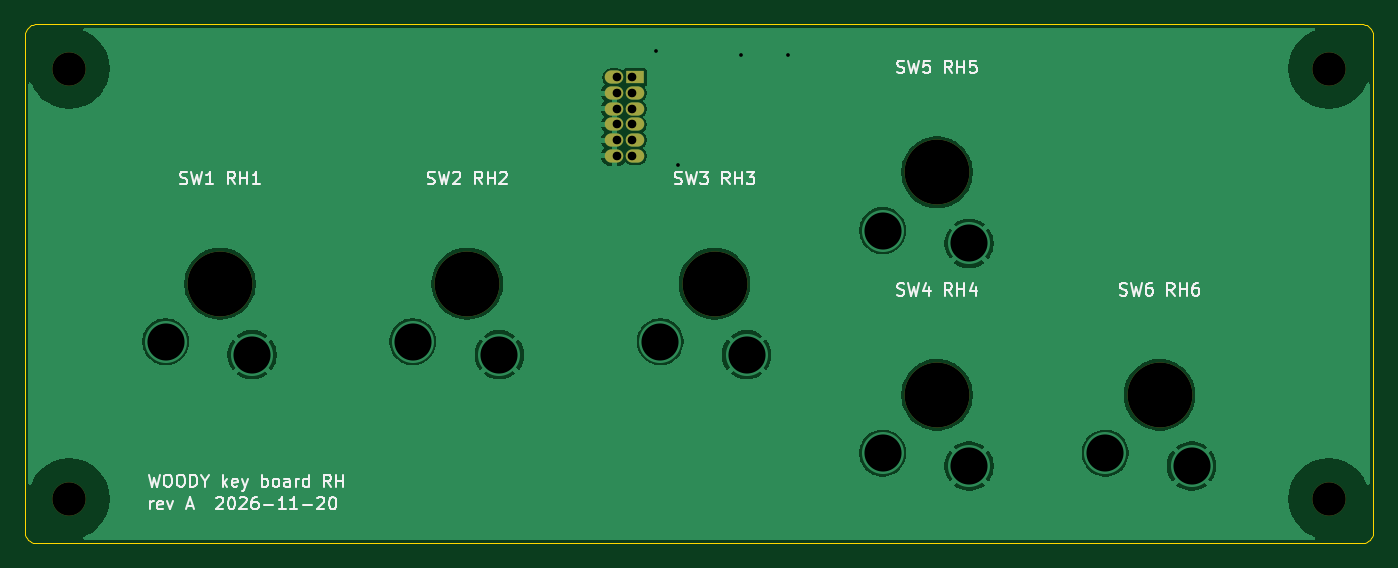
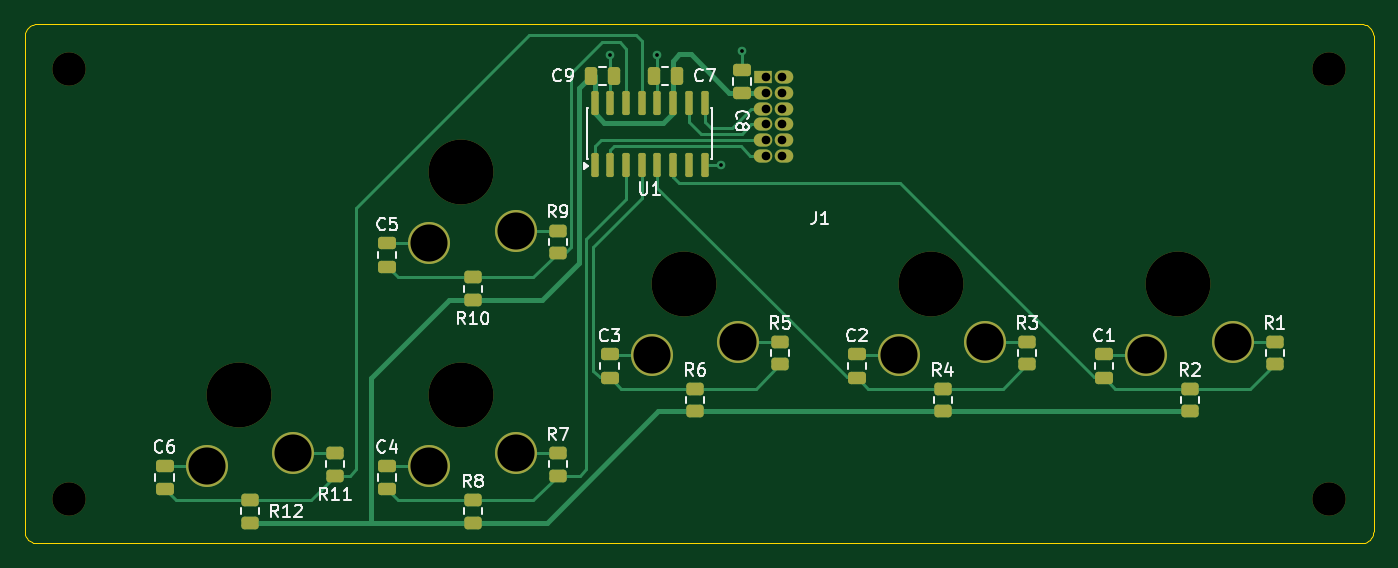
Circuit board: 11 layer files. Board 109.1 x 42.0 mm.
- bottom_copper: key-board-rh-B_Cu.gbr (13514 bytes)
- bottom_mask: key-board-rh-B_Mask.gbr (4807 bytes)
- paste: key-board-rh-B_Paste.gbr (3522 bytes)
- bottom_silk: key-board-rh-B_Silkscreen.gbr (33827 bytes)
- outline: key-board-rh-Edge_Cuts.gbr (2810 bytes)
- top_copper: key-board-rh-F_Cu.gbr (56739 bytes)
- top_mask: key-board-rh-F_Mask.gbr (1376 bytes)
- paste: key-board-rh-F_Paste.gbr (492 bytes)
- top_silk: key-board-rh-F_Silkscreen.gbr (33017 bytes)
- drill: key-board-rh-NPTH.drl (577 bytes)
- drill: key-board-rh-PTH.drl (909 bytes)

=== bottom_copper: key-board-rh-B_Cu.gbr (13514 bytes, source omitted) ===
=== bottom_mask: key-board-rh-B_Mask.gbr ===
%TF.GenerationSoftware,KiCad,Pcbnew,9.0.9-9.0.9~ubuntu24.04.1*%
%TF.CreationDate,2026-11-20T15:07:40+00:00*%
%TF.ProjectId,key-board-rh,6b65792d-626f-4617-9264-2d72682e6b69,A*%
%TF.SameCoordinates,Original*%
%TF.FileFunction,Soldermask,Bot*%
%TF.FilePolarity,Negative*%
%FSLAX46Y46*%
G04 Gerber Fmt 4.6, Leading zero omitted, Abs format (unit mm)*
G04 Created by KiCad (PCBNEW 9.0.9-9.0.9~ubuntu24.04.1) date 2026-11-20 15:07:40*
%MOMM*%
%LPD*%
G01*
G04 APERTURE LIST*
G04 Aperture macros list*
%AMRoundRect*
0 Rectangle with rounded corners*
0 $1 Rounding radius*
0 $2 $3 $4 $5 $6 $7 $8 $9 X,Y pos of 4 corners*
0 Add a 4 corners polygon primitive as box body*
4,1,4,$2,$3,$4,$5,$6,$7,$8,$9,$2,$3,0*
0 Add four circle primitives for the rounded corners*
1,1,$1+$1,$2,$3*
1,1,$1+$1,$4,$5*
1,1,$1+$1,$6,$7*
1,1,$1+$1,$8,$9*
0 Add four rect primitives between the rounded corners*
20,1,$1+$1,$2,$3,$4,$5,0*
20,1,$1+$1,$4,$5,$6,$7,0*
20,1,$1+$1,$6,$7,$8,$9,0*
20,1,$1+$1,$8,$9,$2,$3,0*%
G04 Aperture macros list end*
%ADD10C,5.250000*%
%ADD11C,3.400000*%
%ADD12RoundRect,0.250000X0.475000X-0.250000X0.475000X0.250000X-0.475000X0.250000X-0.475000X-0.250000X0*%
%ADD13RoundRect,0.250000X0.450000X-0.262500X0.450000X0.262500X-0.450000X0.262500X-0.450000X-0.262500X0*%
%ADD14RoundRect,0.250000X0.250000X0.475000X-0.250000X0.475000X-0.250000X-0.475000X0.250000X-0.475000X0*%
%ADD15R,1.500000X1.070000*%
%ADD16O,1.500000X1.070000*%
%ADD17RoundRect,0.150000X0.150000X-0.825000X0.150000X0.825000X-0.150000X0.825000X-0.150000X-0.825000X0*%
%ADD18C,2.700000*%
%ADD19RoundRect,0.250000X-0.250000X-0.475000X0.250000X-0.475000X0.250000X0.475000X-0.250000X0.475000X0*%
G04 APERTURE END LIST*
D10*
%TO.C,SW3*%
X258000000Y-121500000D03*
D11*
X253600000Y-126200000D03*
X260600000Y-127250000D03*
%TD*%
D10*
%TO.C,SW5*%
X276000000Y-112500000D03*
D11*
X271600000Y-117200000D03*
X278600000Y-118250000D03*
%TD*%
D10*
%TO.C,SW2*%
X238000000Y-121500000D03*
D11*
X233600000Y-126200000D03*
X240600000Y-127250000D03*
%TD*%
D10*
%TO.C,SW4*%
X276000000Y-130500000D03*
D11*
X271600000Y-135200000D03*
X278600000Y-136250000D03*
%TD*%
D10*
%TO.C,SW6*%
X294000000Y-130500000D03*
D11*
X289600000Y-135200000D03*
X296600000Y-136250000D03*
%TD*%
D10*
%TO.C,SW1*%
X218000000Y-121500000D03*
D11*
X213600000Y-126200000D03*
X220600000Y-127250000D03*
%TD*%
D12*
%TO.C,C8*%
X253300000Y-106080000D03*
X253300000Y-104180000D03*
%TD*%
D13*
%TO.C,R8*%
X275060000Y-140825000D03*
X275060000Y-139000000D03*
%TD*%
D12*
%TO.C,C3*%
X264000000Y-129112500D03*
X264000000Y-127212500D03*
%TD*%
D13*
%TO.C,R12*%
X293060000Y-140825000D03*
X293060000Y-139000000D03*
%TD*%
%TO.C,R10*%
X275060000Y-122825000D03*
X275060000Y-121000000D03*
%TD*%
D12*
%TO.C,C6*%
X300000000Y-138112500D03*
X300000000Y-136212500D03*
%TD*%
D13*
%TO.C,R4*%
X237060000Y-131825000D03*
X237060000Y-130000000D03*
%TD*%
D12*
%TO.C,C5*%
X282000000Y-120112500D03*
X282000000Y-118212500D03*
%TD*%
D14*
%TO.C,C9*%
X265525000Y-104690000D03*
X263625000Y-104690000D03*
%TD*%
D15*
%TO.C,J1*%
X251575000Y-104810000D03*
D16*
X249875000Y-104810000D03*
X251575000Y-106080000D03*
X249875000Y-106080000D03*
X251575000Y-107350000D03*
X249875000Y-107350000D03*
X251575000Y-108620000D03*
X249875000Y-108620000D03*
X251575000Y-109890000D03*
X249875000Y-109890000D03*
X251575000Y-111160000D03*
X249875000Y-111160000D03*
%TD*%
D17*
%TO.C,U1*%
X265210000Y-111865000D03*
X263940000Y-111865000D03*
X262670000Y-111865000D03*
X261400000Y-111865000D03*
X260130000Y-111865000D03*
X258860000Y-111865000D03*
X257590000Y-111865000D03*
X256320000Y-111865000D03*
X256320000Y-106915000D03*
X257590000Y-106915000D03*
X258860000Y-106915000D03*
X260130000Y-106915000D03*
X261400000Y-106915000D03*
X262670000Y-106915000D03*
X263940000Y-106915000D03*
X265210000Y-106915000D03*
%TD*%
D18*
%TO.C,H2*%
X205800000Y-104100000D03*
%TD*%
D13*
%TO.C,R2*%
X217060000Y-131825000D03*
X217060000Y-130000000D03*
%TD*%
%TO.C,R11*%
X286200000Y-137025000D03*
X286200000Y-135200000D03*
%TD*%
D12*
%TO.C,C4*%
X282000000Y-138112500D03*
X282000000Y-136212500D03*
%TD*%
D13*
%TO.C,R6*%
X257060000Y-131825000D03*
X257060000Y-130000000D03*
%TD*%
D18*
%TO.C,H4*%
X307700000Y-104100000D03*
%TD*%
D13*
%TO.C,R9*%
X268200000Y-119025000D03*
X268200000Y-117200000D03*
%TD*%
D18*
%TO.C,H3*%
X307700000Y-138900000D03*
%TD*%
%TO.C,H1*%
X205800000Y-138900000D03*
%TD*%
D19*
%TO.C,C7*%
X258545000Y-104690000D03*
X260445000Y-104690000D03*
%TD*%
D12*
%TO.C,C2*%
X244000000Y-129112500D03*
X244000000Y-127212500D03*
%TD*%
%TO.C,C1*%
X224000000Y-129112500D03*
X224000000Y-127212500D03*
%TD*%
D13*
%TO.C,R1*%
X210200000Y-128025000D03*
X210200000Y-126200000D03*
%TD*%
%TO.C,R7*%
X268200000Y-137025000D03*
X268200000Y-135200000D03*
%TD*%
%TO.C,R3*%
X230200000Y-128025000D03*
X230200000Y-126200000D03*
%TD*%
%TO.C,R5*%
X250200000Y-128025000D03*
X250200000Y-126200000D03*
%TD*%
M02*

=== paste: key-board-rh-B_Paste.gbr ===
%TF.GenerationSoftware,KiCad,Pcbnew,9.0.9-9.0.9~ubuntu24.04.1*%
%TF.CreationDate,2026-11-20T15:07:40+00:00*%
%TF.ProjectId,key-board-rh,6b65792d-626f-4617-9264-2d72682e6b69,A*%
%TF.SameCoordinates,Original*%
%TF.FileFunction,Paste,Bot*%
%TF.FilePolarity,Positive*%
%FSLAX46Y46*%
G04 Gerber Fmt 4.6, Leading zero omitted, Abs format (unit mm)*
G04 Created by KiCad (PCBNEW 9.0.9-9.0.9~ubuntu24.04.1) date 2026-11-20 15:07:40*
%MOMM*%
%LPD*%
G01*
G04 APERTURE LIST*
G04 Aperture macros list*
%AMRoundRect*
0 Rectangle with rounded corners*
0 $1 Rounding radius*
0 $2 $3 $4 $5 $6 $7 $8 $9 X,Y pos of 4 corners*
0 Add a 4 corners polygon primitive as box body*
4,1,4,$2,$3,$4,$5,$6,$7,$8,$9,$2,$3,0*
0 Add four circle primitives for the rounded corners*
1,1,$1+$1,$2,$3*
1,1,$1+$1,$4,$5*
1,1,$1+$1,$6,$7*
1,1,$1+$1,$8,$9*
0 Add four rect primitives between the rounded corners*
20,1,$1+$1,$2,$3,$4,$5,0*
20,1,$1+$1,$4,$5,$6,$7,0*
20,1,$1+$1,$6,$7,$8,$9,0*
20,1,$1+$1,$8,$9,$2,$3,0*%
G04 Aperture macros list end*
%ADD10RoundRect,0.250000X0.475000X-0.250000X0.475000X0.250000X-0.475000X0.250000X-0.475000X-0.250000X0*%
%ADD11RoundRect,0.250000X0.450000X-0.262500X0.450000X0.262500X-0.450000X0.262500X-0.450000X-0.262500X0*%
%ADD12RoundRect,0.250000X0.250000X0.475000X-0.250000X0.475000X-0.250000X-0.475000X0.250000X-0.475000X0*%
%ADD13RoundRect,0.150000X0.150000X-0.825000X0.150000X0.825000X-0.150000X0.825000X-0.150000X-0.825000X0*%
%ADD14RoundRect,0.250000X-0.250000X-0.475000X0.250000X-0.475000X0.250000X0.475000X-0.250000X0.475000X0*%
G04 APERTURE END LIST*
D10*
%TO.C,C8*%
X253300000Y-106080000D03*
X253300000Y-104180000D03*
%TD*%
D11*
%TO.C,R8*%
X275060000Y-140825000D03*
X275060000Y-139000000D03*
%TD*%
D10*
%TO.C,C3*%
X264000000Y-129112500D03*
X264000000Y-127212500D03*
%TD*%
D11*
%TO.C,R12*%
X293060000Y-140825000D03*
X293060000Y-139000000D03*
%TD*%
%TO.C,R10*%
X275060000Y-122825000D03*
X275060000Y-121000000D03*
%TD*%
D10*
%TO.C,C6*%
X300000000Y-138112500D03*
X300000000Y-136212500D03*
%TD*%
D11*
%TO.C,R4*%
X237060000Y-131825000D03*
X237060000Y-130000000D03*
%TD*%
D10*
%TO.C,C5*%
X282000000Y-120112500D03*
X282000000Y-118212500D03*
%TD*%
D12*
%TO.C,C9*%
X265525000Y-104690000D03*
X263625000Y-104690000D03*
%TD*%
D13*
%TO.C,U1*%
X265210000Y-111865000D03*
X263940000Y-111865000D03*
X262670000Y-111865000D03*
X261400000Y-111865000D03*
X260130000Y-111865000D03*
X258860000Y-111865000D03*
X257590000Y-111865000D03*
X256320000Y-111865000D03*
X256320000Y-106915000D03*
X257590000Y-106915000D03*
X258860000Y-106915000D03*
X260130000Y-106915000D03*
X261400000Y-106915000D03*
X262670000Y-106915000D03*
X263940000Y-106915000D03*
X265210000Y-106915000D03*
%TD*%
D11*
%TO.C,R2*%
X217060000Y-131825000D03*
X217060000Y-130000000D03*
%TD*%
%TO.C,R11*%
X286200000Y-137025000D03*
X286200000Y-135200000D03*
%TD*%
D10*
%TO.C,C4*%
X282000000Y-138112500D03*
X282000000Y-136212500D03*
%TD*%
D11*
%TO.C,R6*%
X257060000Y-131825000D03*
X257060000Y-130000000D03*
%TD*%
%TO.C,R9*%
X268200000Y-119025000D03*
X268200000Y-117200000D03*
%TD*%
D14*
%TO.C,C7*%
X258545000Y-104690000D03*
X260445000Y-104690000D03*
%TD*%
D10*
%TO.C,C2*%
X244000000Y-129112500D03*
X244000000Y-127212500D03*
%TD*%
%TO.C,C1*%
X224000000Y-129112500D03*
X224000000Y-127212500D03*
%TD*%
D11*
%TO.C,R1*%
X210200000Y-128025000D03*
X210200000Y-126200000D03*
%TD*%
%TO.C,R7*%
X268200000Y-137025000D03*
X268200000Y-135200000D03*
%TD*%
%TO.C,R3*%
X230200000Y-128025000D03*
X230200000Y-126200000D03*
%TD*%
%TO.C,R5*%
X250200000Y-128025000D03*
X250200000Y-126200000D03*
%TD*%
M02*

=== bottom_silk: key-board-rh-B_Silkscreen.gbr (33827 bytes, source omitted) ===
=== outline: key-board-rh-Edge_Cuts.gbr ===
%TF.GenerationSoftware,KiCad,Pcbnew,9.0.9-9.0.9~ubuntu24.04.1*%
%TF.CreationDate,2026-11-20T15:07:40+00:00*%
%TF.ProjectId,key-board-rh,6b65792d-626f-4617-9264-2d72682e6b69,A*%
%TF.SameCoordinates,Original*%
%TF.FileFunction,Profile,NP*%
%FSLAX46Y46*%
G04 Gerber Fmt 4.6, Leading zero omitted, Abs format (unit mm)*
G04 Created by KiCad (PCBNEW 9.0.9-9.0.9~ubuntu24.04.1) date 2026-11-20 15:07:40*
%MOMM*%
%LPD*%
G01*
G04 APERTURE LIST*
%TA.AperFunction,Profile*%
%ADD10C,0.100000*%
%TD*%
G04 APERTURE END LIST*
D10*
X202200000Y-101500000D02*
X202200000Y-141500000D01*
X202200000Y-141500000D02*
X202212000Y-141656430D01*
X202212000Y-101343600D02*
X202200000Y-101500000D01*
X202212000Y-141656430D02*
X202249000Y-141809020D01*
X202249000Y-101191000D02*
X202212000Y-101343600D01*
X202249000Y-141809020D02*
X202309000Y-141953990D01*
X202309000Y-101045999D02*
X202249000Y-101191000D01*
X202309000Y-141953990D02*
X202391000Y-142087780D01*
X202391000Y-100912200D02*
X202309000Y-101045999D01*
X202391000Y-142087780D02*
X202493000Y-142207110D01*
X202493000Y-100792900D02*
X202391000Y-100912200D01*
X202493000Y-142207110D02*
X202612000Y-142309020D01*
X202612000Y-100691000D02*
X202493000Y-100792900D01*
X202612000Y-142309020D02*
X202746000Y-142391010D01*
X202746000Y-100609000D02*
X202612000Y-100691000D01*
X202746000Y-142391010D02*
X202891000Y-142451050D01*
X202891000Y-100549000D02*
X202746000Y-100609000D01*
X202891000Y-142451050D02*
X203044000Y-142487690D01*
X203044000Y-100512300D02*
X202891000Y-100549000D01*
X203044000Y-142487690D02*
X203200000Y-142500000D01*
X203200000Y-100500000D02*
X203044000Y-100512300D01*
X203200000Y-142500000D02*
X310300000Y-142500000D01*
X310300000Y-100500000D02*
X203200000Y-100500000D01*
X310300000Y-142500000D02*
X310456000Y-142487690D01*
X310456000Y-100512300D02*
X310300000Y-100500000D01*
X310456000Y-142487690D02*
X310609000Y-142451050D01*
X310609000Y-100549000D02*
X310456000Y-100512300D01*
X310609000Y-142451050D02*
X310754000Y-142391010D01*
X310754000Y-100609000D02*
X310609000Y-100549000D01*
X310754000Y-142391010D02*
X310888000Y-142309020D01*
X310888000Y-100691000D02*
X310754000Y-100609000D01*
X310888000Y-142309020D02*
X311007000Y-142207110D01*
X311007000Y-100792900D02*
X310888000Y-100691000D01*
X311007000Y-142207110D02*
X311109000Y-142087780D01*
X311109000Y-100912200D02*
X311007000Y-100792900D01*
X311109000Y-142087780D02*
X311191000Y-141953990D01*
X311191000Y-101045999D02*
X311109000Y-100912200D01*
X311191000Y-141953990D02*
X311251000Y-141809020D01*
X311251000Y-101191000D02*
X311191000Y-101045999D01*
X311251000Y-141809020D02*
X311288000Y-141656430D01*
X311288000Y-101343600D02*
X311251000Y-101191000D01*
X311288000Y-141656430D02*
X311300000Y-141500000D01*
X311300000Y-101500000D02*
X311288000Y-101343600D01*
X311300000Y-141500000D02*
X311300000Y-101500000D01*
M02*

=== top_copper: key-board-rh-F_Cu.gbr (56739 bytes, source omitted) ===
=== top_mask: key-board-rh-F_Mask.gbr ===
%TF.GenerationSoftware,KiCad,Pcbnew,9.0.9-9.0.9~ubuntu24.04.1*%
%TF.CreationDate,2026-11-20T15:07:40+00:00*%
%TF.ProjectId,key-board-rh,6b65792d-626f-4617-9264-2d72682e6b69,A*%
%TF.SameCoordinates,Original*%
%TF.FileFunction,Soldermask,Top*%
%TF.FilePolarity,Negative*%
%FSLAX46Y46*%
G04 Gerber Fmt 4.6, Leading zero omitted, Abs format (unit mm)*
G04 Created by KiCad (PCBNEW 9.0.9-9.0.9~ubuntu24.04.1) date 2026-11-20 15:07:40*
%MOMM*%
%LPD*%
G01*
G04 APERTURE LIST*
%ADD10C,5.250000*%
%ADD11R,1.500000X1.070000*%
%ADD12O,1.500000X1.070000*%
%ADD13C,2.700000*%
G04 APERTURE END LIST*
D10*
%TO.C,SW3*%
X258000000Y-121500000D03*
%TD*%
%TO.C,SW5*%
X276000000Y-112500000D03*
%TD*%
%TO.C,SW2*%
X238000000Y-121500000D03*
%TD*%
%TO.C,SW4*%
X276000000Y-130500000D03*
%TD*%
%TO.C,SW6*%
X294000000Y-130500000D03*
%TD*%
%TO.C,SW1*%
X218000000Y-121500000D03*
%TD*%
D11*
%TO.C,J1*%
X251575000Y-104810000D03*
D12*
X249875000Y-104810000D03*
X251575000Y-106080000D03*
X249875000Y-106080000D03*
X251575000Y-107350000D03*
X249875000Y-107350000D03*
X251575000Y-108620000D03*
X249875000Y-108620000D03*
X251575000Y-109890000D03*
X249875000Y-109890000D03*
X251575000Y-111160000D03*
X249875000Y-111160000D03*
%TD*%
D13*
%TO.C,H2*%
X205800000Y-104100000D03*
%TD*%
%TO.C,H4*%
X307700000Y-104100000D03*
%TD*%
%TO.C,H3*%
X307700000Y-138900000D03*
%TD*%
%TO.C,H1*%
X205800000Y-138900000D03*
%TD*%
M02*

=== paste: key-board-rh-F_Paste.gbr ===
%TF.GenerationSoftware,KiCad,Pcbnew,9.0.9-9.0.9~ubuntu24.04.1*%
%TF.CreationDate,2026-11-20T15:07:40+00:00*%
%TF.ProjectId,key-board-rh,6b65792d-626f-4617-9264-2d72682e6b69,A*%
%TF.SameCoordinates,Original*%
%TF.FileFunction,Paste,Top*%
%TF.FilePolarity,Positive*%
%FSLAX46Y46*%
G04 Gerber Fmt 4.6, Leading zero omitted, Abs format (unit mm)*
G04 Created by KiCad (PCBNEW 9.0.9-9.0.9~ubuntu24.04.1) date 2026-11-20 15:07:40*
%MOMM*%
%LPD*%
G01*
G04 APERTURE LIST*
G04 APERTURE END LIST*
M02*

=== top_silk: key-board-rh-F_Silkscreen.gbr (33017 bytes, source omitted) ===
=== drill: key-board-rh-NPTH.drl ===
M48
; DRILL file {KiCad 9.0.9-9.0.9~ubuntu24.04.1} date 2026-11-20T15:07:41+0000
; FORMAT={-:-/ absolute / metric / decimal}
; #@! TF.CreationDate,2026-11-20T15:07:41+00:00
; #@! TF.GenerationSoftware,Kicad,Pcbnew,9.0.9-9.0.9~ubuntu24.04.1
; #@! TF.FileFunction,NonPlated,1,2,NPTH
FMAT,2
METRIC
; #@! TA.AperFunction,NonPlated,NPTH,ComponentDrill
T1C2.700
; #@! TA.AperFunction,NonPlated,NPTH,ComponentDrill
T2C5.250
%
G90
G05
T1
X205.8Y-104.1
X205.8Y-138.9
X307.7Y-104.1
X307.7Y-138.9
T2
X218.0Y-121.5
X238.0Y-121.5
X258.0Y-121.5
X276.0Y-112.5
X276.0Y-130.5
X294.0Y-130.5
M30

=== drill: key-board-rh-PTH.drl ===
M48
; DRILL file {KiCad 9.0.9-9.0.9~ubuntu24.04.1} date 2026-11-20T15:07:41+0000
; FORMAT={-:-/ absolute / metric / decimal}
; #@! TF.CreationDate,2026-11-20T15:07:41+00:00
; #@! TF.GenerationSoftware,Kicad,Pcbnew,9.0.9-9.0.9~ubuntu24.04.1
; #@! TF.FileFunction,Plated,1,2,PTH
FMAT,2
METRIC
; #@! TA.AperFunction,Plated,PTH,ViaDrill
T1C0.300
; #@! TA.AperFunction,Plated,PTH,ComponentDrill
T2C0.700
; #@! TA.AperFunction,Plated,PTH,ComponentDrill
T3C3.000
%
G90
G05
T1
X253.3Y-102.68
X255.02Y-111.865
X260.13Y-103.04
X263.94Y-103.04
T2
X250.09Y-104.81
X250.09Y-106.08
X250.09Y-107.35
X250.09Y-108.62
X250.09Y-109.89
X250.09Y-111.16
X251.36Y-104.81
X251.36Y-106.08
X251.36Y-107.35
X251.36Y-108.62
X251.36Y-109.89
X251.36Y-111.16
T3
X213.6Y-126.2
X220.6Y-127.25
X233.6Y-126.2
X240.6Y-127.25
X253.6Y-126.2
X260.6Y-127.25
X271.6Y-117.2
X271.6Y-135.2
X278.6Y-118.25
X278.6Y-136.25
X289.6Y-135.2
X296.6Y-136.25
M30
